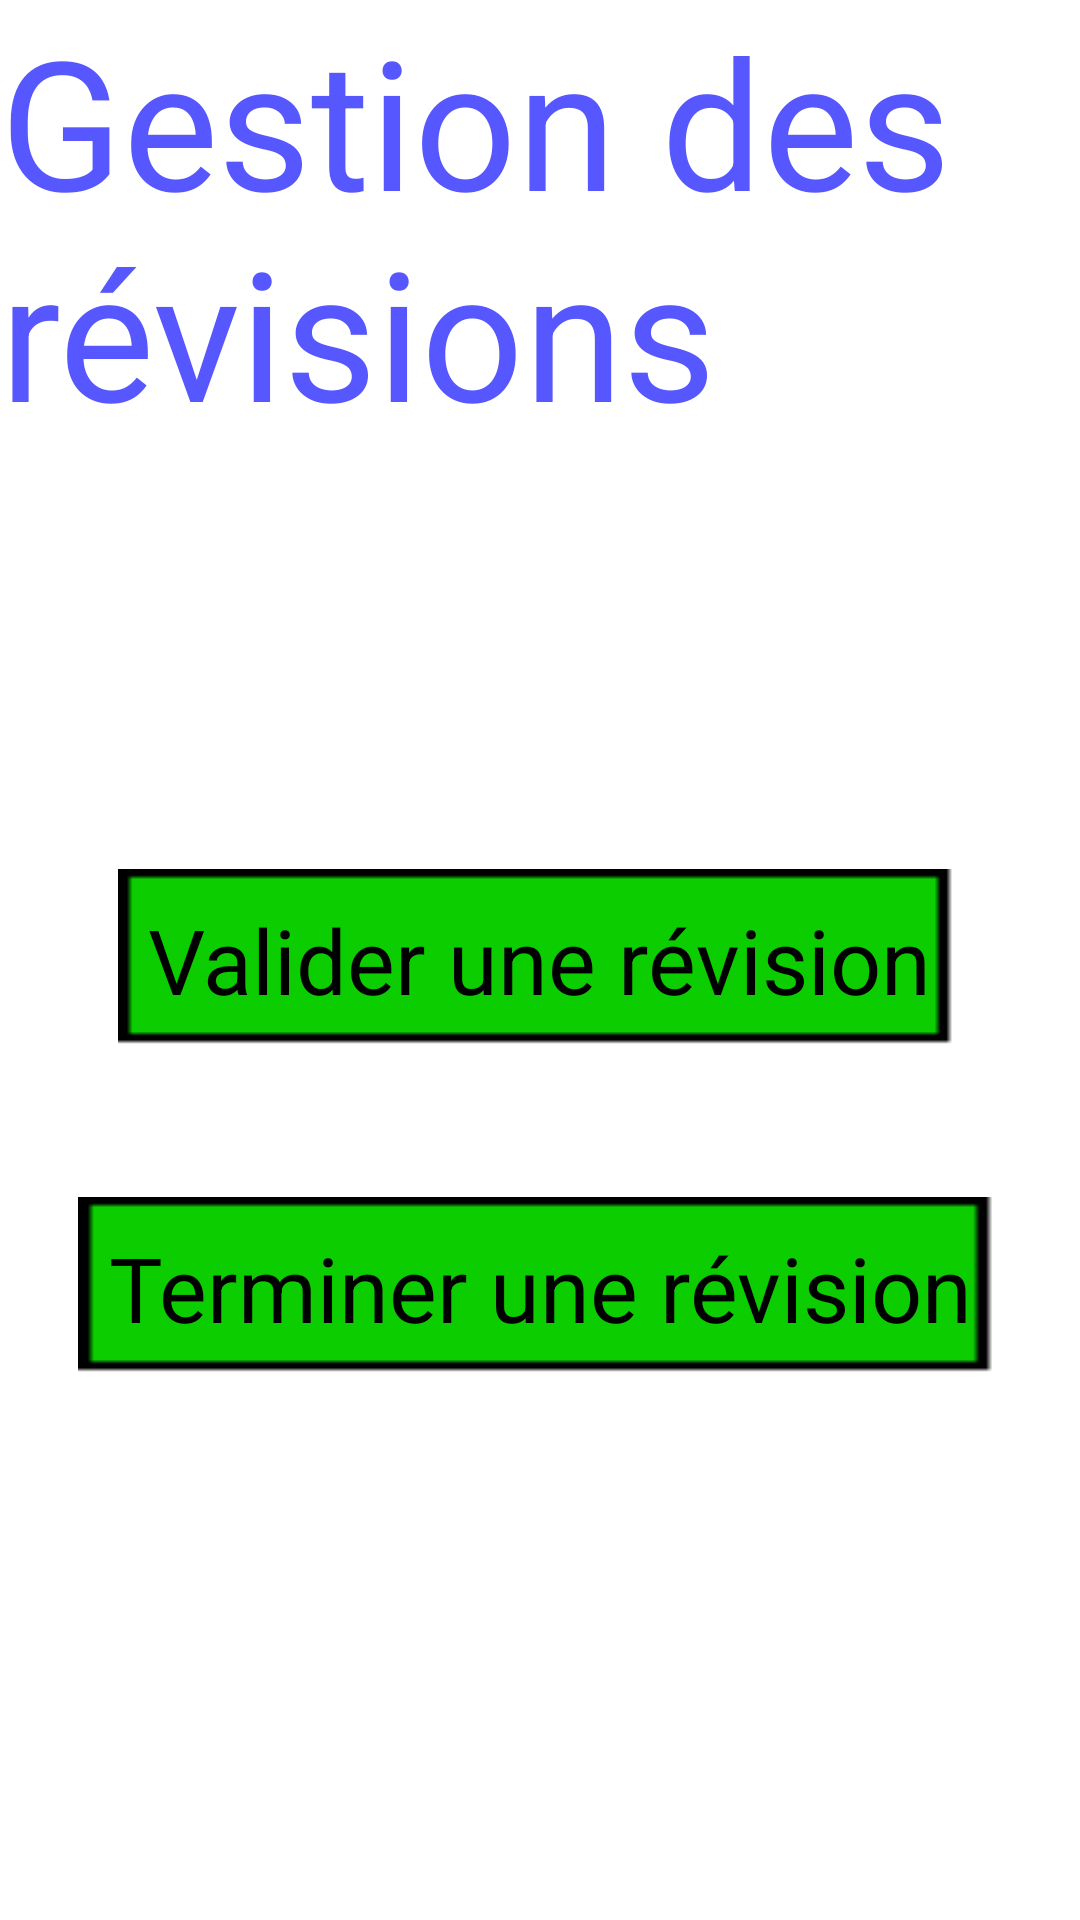

The Android layout XML behind this screen, and the referenced resources:
<!-- AndroidManifest.xml: application theme AppTheme -->
<!-- res/layout/activity_gestion_revisions.xml -->
<RelativeLayout xmlns:android="http://schemas.android.com/apk/res/android"
    xmlns:tools="http://schemas.android.com/tools"
    android:layout_width="match_parent"
    android:layout_height="match_parent" >

    <TextView
    	android:id="@+id/textView1"
    	android:layout_width="wrap_content"
    	android:layout_height="wrap_content"
    	android:layout_alignParentLeft="true"
    	android:layout_alignParentTop="true"
    	android:text="Gestion des révisions"
    	android:textAppearance="@style/titre" />

    <Button
    	android:id="@+id/buttonValiderRevision"
    	style="@style/bouton_vert"
    	android:layout_width="wrap_content"
    	android:layout_height="wrap_content"
    	android:layout_centerHorizontal="true"
    	android:layout_centerVertical="true"
    	android:text="Valider une révision" />

    <Button
    	android:id="@+id/buttonTerminerRevision"
    	style="@style/bouton_vert"
    	android:layout_width="wrap_content"
    	android:layout_height="wrap_content"
    	android:layout_below="@+id/buttonValiderRevision"
    	android:layout_centerHorizontal="true"
    	android:layout_marginTop="49dp"
    	android:text="Terminer une révision" />

</RelativeLayout>
<!-- resources referenced by this layout -->
<resources>
  <style name="bouton_vert">
      	<item name="android:textSize">30dp</item>
      	<item name="android:background">@drawable/fond_bouton_vert</item>
      	<item name="android:textColor">@color/noir</item>
      	<item name="android:padding">10dp</item>
      </style>
  <style name="titre">
          <item name="android:textSize">60dip</item>
          <item name="android:textColor">@color/bleu</item>
      </style>
  <style name="AppTheme" parent="android:Theme.Light" />
  <!-- drawable fond_bouton_vert: png bitmap (drawable-mdpi, 233 bytes) -->
  <color name="noir">#000000</color>
  <color name="bleu">#5757FF</color>
</resources>
